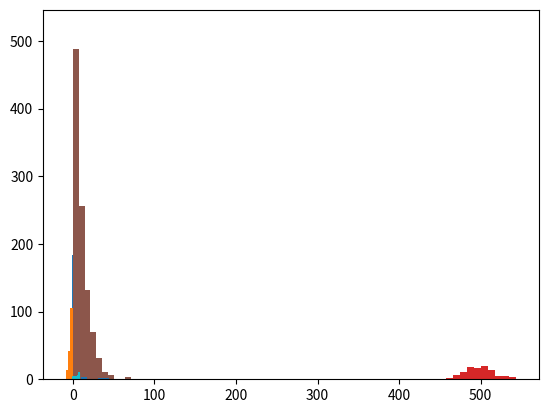

Write Python code to recreate this figure.
# 1. random number generation

# generate float random numbers from 0 and 1
import random
print(random.random()) #1 is exclusive

# generate float uniform distributed number from a to b.
import random
print(random.uniform(5, 100)) #interval both are inclusive

# genrate random normal distributed number
import random
print(random.normalvariate(0, 2)) #mean and std

#-----------------------------------------------------------------------------------------

# using numpy to generate multiple random normal distributed numbers (standard normal)
import numpy as np
import matplotlib.pyplot as plt
print(np.random.randn(5))
print(np.random.randn(5,2)) # an array or random numbers
plt.hist(np.random.randn(1000))

# generate random normal with mean 4, and variance 25
import matplotlib.pyplot as plt
import numpy as np
x=np.random.randn(1000)*5+4
plt.hist(x)

# use numpy to generate an array of uniformly distributed random numbers
print(np.random.rand(5,2)) # 5 x 2 array
plt.hist(np.random.rand(1000))

# random binomial distribution
print(np.random.binomial(4,0.5,2))  # number of trials, probability of each trial, # generated samples
plt.hist(np.random.binomial(1000,.5,100))

# bernoulli
print(np.random.binomial(1,0.5,10))
plt.hist(np.random.binomial(1,0.5,10))

# exponential
print(np.random.exponential(10,1000)) # parameter is 1/lambda -> time iterval between two arrivals,  (scale, n)
                                    # lambda is the intensity of arrival: num arrival in one unit of time. 
                                    # If 0.1 arrival per hours, then one arrival takes 10 hours on average
print(np.random.exponential(10,(2,3)))
plt.hist(np.random.exponential(10,1000)) 


# central limit theorem
# The central limit theorem states that if you have a population with mean μ and standard deviation σ 
# and take sufficiently large random samples from the population with replacement , 
# then the distribution of the sample means will be approximately normally distributed.

import numpy as np
import matplotlib.pyplot as plt
import statistics
avg_uniform=[]
avg_binomial=[]
avg_exp=[]
for _ in range(1000):
    avg_uniform.append(statistics.mean(np.random.rand(1000)))
    avg_exp.append(statistics.mean(np.random.exponential(5,1000)))
    avg_binomial.append(statistics.mean(np.random.binomial(10,0.5,1000)))
plt.hist(avg_uniform)
plt.hist(avg_binomial)
plt.hist(avg_exp)

# get a random choice from a list
import random
x=[1,2,3,4]
print(random.choice(x))

# get multiple random choices from a list
# note that the choice method allows replacement, meaning that you could get result [3,3]
import random
x=[1,2,3,4]
print(random.choices(x,k=2))

# # get multiple random choices from a weighted choice list
from random import choices
print(choices(['red', 'black', 'green'],[0.8,0.1,0.1], k = 6)) # the red color has higher probability to appear

# extract random sample from a list
# note that the random sample does not allow replacement. Once a number is selected, it cannot be selected again
import random 
x=[1,2,3,4]
sample=random.sample(x,2)
print(sample)

# randomize the sequence of a list
import random 
x=[1,2,3,4]
random.shuffle(x)
print(x)

# row a dice 20 times, and count the number of 6 (how many 6 value are in the list)
import random 
print(random.choices([1,2,3,4,5,6],k=20).count(6))
# --------------------------------------------------------------------------------------
# 2.  simulation example 1

''' ######## Exercise 1 ########'''
# Replace 20 cards from a deck of 52 playing cards
# and determine the average proportion of cards with a ten, jack, queen, or king. 
# It means that there are 16 ten cards and 36 other cards. 
# Set the weights for random.choices model with these values)
# Do 10000 iterations to calculate the average
import random
import statistics
proportion=[] # define an empty list to append proportions
iterations = 10000 # let's do 10000 iterations to calculate the average
cards = ["10"] * 16 + ["other"] * 36 # Define the cards in the deck

for _ in range(iterations):
    # Sample 20 cards from the deck
    sampled_cards = random.choices(cards, k=20)
    # Count the number of "10" cards in the sampled set
    count_10s = sampled_cards.count("10")
    proportion.append(count_10s/20)
    
average_proportion = statistics.mean(proportion)
print(f"Average proportion of '10' cards in 10000 iterations: {average_proportion:.4f}")

'''for loop alternative:
for _ in range(iterations):    
    sampled_cards = random.choices(cards, k=20).count("10")
    proportion.append(sampled_cards/20)    
'''

#--------------------------------------------------------------------------------------
# 3. simulation example 2

# testing the difference between drug and placebo
# the result from drug or placebo is listed below
drug = [54, 73, 53, 70, 73, 68, 52, 65, 65]
placebo = [54, 51, 58, 44, 55, 52, 42, 47, 58, 46]
# the question is, are there real(significant) differnce?

import statistics
import random

observed_diff = statistics.mean(drug) - statistics.mean(placebo)

# now let's do 10000 times resampling permutation test to determine the difference between the drug and the placebo
n = 10000
count = 0
combined = drug + placebo # combine the two lists together
for i in range(1,n):
    random.shuffle(combined)
    new_diff=statistics.mean(combined[:len(drug)])-statistics.mean(combined[len(drug):])
    # it is crucial to know that the for index [a:b], a is inclusive but b is exclusive 
    # so we don't need (combined[len(drug)+1:]) in the second half
    count+=new_diff>observed_diff

print(count)
# out of 10000 resampling permutation test, count variable is always very small.
# so we can say drug is effective. 
# we do need to do hypothesis testing for this claim. 
# But that is out of the scope of this class.
# --------------------------------------------------------------------------------------
# 4. simulation example 3_queuing system

# suppose customers come to a store at a rate of 20 per hour, 
# so the parameter for the exponential is 1/20
# suppose customers get serviced at a rate of 30 per hour, 
# so the parameter for the exponential is 1/30

# the rate of either event is 50
# and the prob of customer arrival occurs next is 20/50
# the prob of customer get serviced occurs next is 30/50

import numpy as np
import matplotlib.pyplot as plt
lamda = 20 # the customer arrival rate
mu = 30 # the service rate, it has to be larger than lamda, otherwise the queue will explode
time = 8 # we only observe the first 8 time units (mins, hours, or whatever)
t = 0 # the current time
Q = 0 # the current queue length

Q_length=[]
eventime=[]

while t<time:
    if Q==0:
        T_next=np.random.exponential(1/lamda,1)[0] # we add [0] as the output is an array
        Q=1
        Q_length.append(Q)
    else:
        T_next=np.random.exponential(1/50,1)[0]
        r=np.random.rand(1).squeeze() # Squeeze() is used when we want to remove single-dimensional entries from the shape of an array. 
        Q=Q+(1 if r<=lamda/(lamda+mu) else -1) # If the prob is smaller than the prob customer arrival occurs,
        #then 1, otherwise -1)
        Q_length.append(Q)
    t+=T_next
    eventime.append(t)

print(Q_length)
print(eventime)

plt.step(eventime,Q_length)


# --------------------------------------------------------------------------------------
# 4.5 trade off between number of service station and its cost
# Now we have a more realistic situation
# 1. if the queue is too long, customer will leave the queue -> max queue length is 5. Any incoming customers will leave
# 2. service for each customer will make $5 profits
# 3. we need to pay $20 for each service station per day
# the question is: if the customer comes at a rate lamda = 100/hour, and service rate is 3/hour, 
# what is the best number of service stations to deploy?

import numpy as np
import matplotlib.pyplot as plt

profitPerService = 5
salaryPerServiceStation = 20

lamda = 20 # the customer arrival rate
mu = 30 # the service rate, it has to be larger than lamda, otherwise the queue will explode
time = 8 # we only observe the first 8 time units (mins, hours, or whatever)

def simQ(numServiceStation, lamda, mu, time,maxQ):
    t = 0
    Q = 0
    eventime=[]
    totalProfit = 0
    actualmu = mu*numServiceStation # the actual service rate is the service rate of a single station * the number of stations
    
    while t<time:
        if Q==0:
            T_next=np.random.exponential(1/lamda,1)[0]
            Q=1
        else:
            T_next=np.random.exponential(1/(lamda+actualmu),1)[0]
            r=np.random.rand(1).squeeze()
            if r<=lamda/(lamda+actualmu):
                Q = min(maxQ,Q+1) # any customer out of the queue is lost
            else:
                Q-=1
                totalProfit+=profitPerService # profit is only registered when we complete one service
        t+=T_next
        eventime.append(t)
    
    return totalProfit-salaryPerServiceStation*numServiceStation # the trade off


profit = {}
for numStation in range(0,200,10): # check service stations = 1,2,3
    avgProfit = 0
    print(numStation)
    for _ in range(10):
        simProfit = simQ(numServiceStation=numStation,lamda=20,mu=30,time=8,maxQ=5)
        avgProfit += simProfit
    avgProfit = avgProfit/20 # denominator = lamda
    profit[numStation]=avgProfit
    
print(profit)
# --------------------------------------------------------------------------------------
# 5. rain and commute

''' ######## Exercise 2 ########'''

# suppose a professor walks from home to the office. 
# He has 3 umbrella in the office and 3 umbrella at home.
# if it is raining when the professor walks to office from home, 
# or walks to home from office, 
# he has to bring 1 umbrella to office or to home.
# suppose the probability to rain is 20% anytime. 
# How many days will these umbrella last before either the home 
# or the office has 0 umbrella.
# do 10 simulations 
from random import choices
import matplotlib.pyplot as plt
import statistics

def simulate_rainy_days():
    home_umbrellas = 3
    office_umbrellas = 3
    days = 0
    
    while home_umbrellas > 0 and office_umbrellas > 0:
        # Simulate the morning commute
        if choices([True, False], [0.2, 0.8])[0] and home_umbrellas > 0:
            home_umbrellas -= 1
            office_umbrellas += 1
        
        # Simulate the evening commute
        if choices([True, False], [0.2, 0.8])[0] and office_umbrellas > 0:
            office_umbrellas -= 1
            home_umbrellas += 1
        
        days += 1

    return days

# Run the simulation 10 times
simulation_results = []

for _ in range(10):
    result = simulate_rainy_days()
    simulation_results.append(result)

# Compute the mean and standard deviation
mean_days = statistics.mean(simulation_results)
std_dev_days = statistics.stdev(simulation_results)

# Print the average number of days and standard deviation
print(f"Average days before running out of umbrellas: {mean_days}")
print(f"Standard deviation of days: {std_dev_days}")

# Plot the simulation results
plt.hist(simulation_results)

''' ______________________________________________'''

# --------------------------------------------------------------------------------------
# 6. gambling strategies.

# strategy 1
# We start with $5000, we bet $1 every round, 
# and the winning probability is 50%.
# if we win, we get back the $1 bet plus another $1. 
# if we lose, we lose the $1 bet.
# play 10 rounds

# strategy 2
# We start with $5000, the winning probability is 50%.
# Each time we win, we bet $1 next time. 
# Each time we lose, we bet 3 times the previous bet next time
# play 10 rounds

# which strategy gives higher winning rate?

# program strategy 1
import numpy as np
import statistics
def strategy1():
    money=5000
    result=np.random.binomial(1,0.5,10)
    for i in result:
        if i==1:
            money+=1
        else:
            money-=1
    return money
print(strategy1())

# checking wining rate
ifwining=[]
for i in range(10000):
    ifwining.append(strategy1()>5000)
print(statistics.mean(ifwining))
# checking expected reward
avgReward = 0
for i in range(10000):
    avgReward += strategy1()
print(avgReward/10000)


# program strategy 2
''' ######## Exercise 3 ########'''

''' _______________________________________________'''

import numpy as np
import statistics
def strategy2():
    money=5000
    result=np.random.binomial(1,0.5,10)
    bet=1
    for i in result:
        if i==1:
            money+=bet
            bet=1
        else:
            money-=bet
            bet=bet*3
    return money
print(strategy2())

# checking wining rate
ifwining=[]
for i in range(10000):
    ifwining.append(strategy2()>5000)
print(statistics.mean(ifwining))
# checking expected reward
avgReward = 0
for i in range(10000):
    avgReward += strategy2()
print(avgReward/10000)


# --------------------------------------------------------------------------------------
# 7. sucessful people are 2% hard working and 98% lucky?

import numpy as np

max_luck=1 # suppose luck accounts for 10%
max_ability=9 # suppose ability accounts for 90%
n_iteration=100
n_people=1000000
# according to the following report, 295450 people in the world are super rich (net worth over $30 million)
# https://robbreport.com/lifestyle/news/world-population-increase-ultra-high-net-worth-individuals-1234622357/
pct_superrich=295450/7000000000 
pctBestAbilityAlsoSuperRichLst = []

for i in range(n_iteration):
    np.random.seed(i+1)
    if i%100==0:
        print(i)
    luck=np.random.uniform(0, max_luck, n_people)
    ability=np.random.uniform(0, max_ability, n_people)
    total=luck+ability
    bestTotal=np.argsort(total)[::-1][:int(n_people*pct_superrich)] # np.argsort(x)[::-1] list from max to min value.
                                                                    # if only the total score matters, these people should be rich
    bestAbility=np.argsort(ability)[::-1][:int(n_people*pct_superrich)] # if only the ability score matters, these people should be rich
    pctBestAbilityAlsoSuperRich = len(set(bestTotal) & set(bestAbility))/len(bestTotal)
    # print(pctBestAbilityAlsoSuperRich)
    pctBestAbilityAlsoSuperRichLst.append(pctBestAbilityAlsoSuperRich)

probBestAbilityAlsoSuperRich=np.mean(pctBestAbilityAlsoSuperRichLst)
print(probBestAbilityAlsoSuperRich)

# if luck accounts for 10% of your total score, then only 2% of the best ability people can get super rich 

# you can use seed to set the randomState so that you can replicate the random number generator
import numpy as np
np.random.seed(2)
print(np.random.rand(3))




